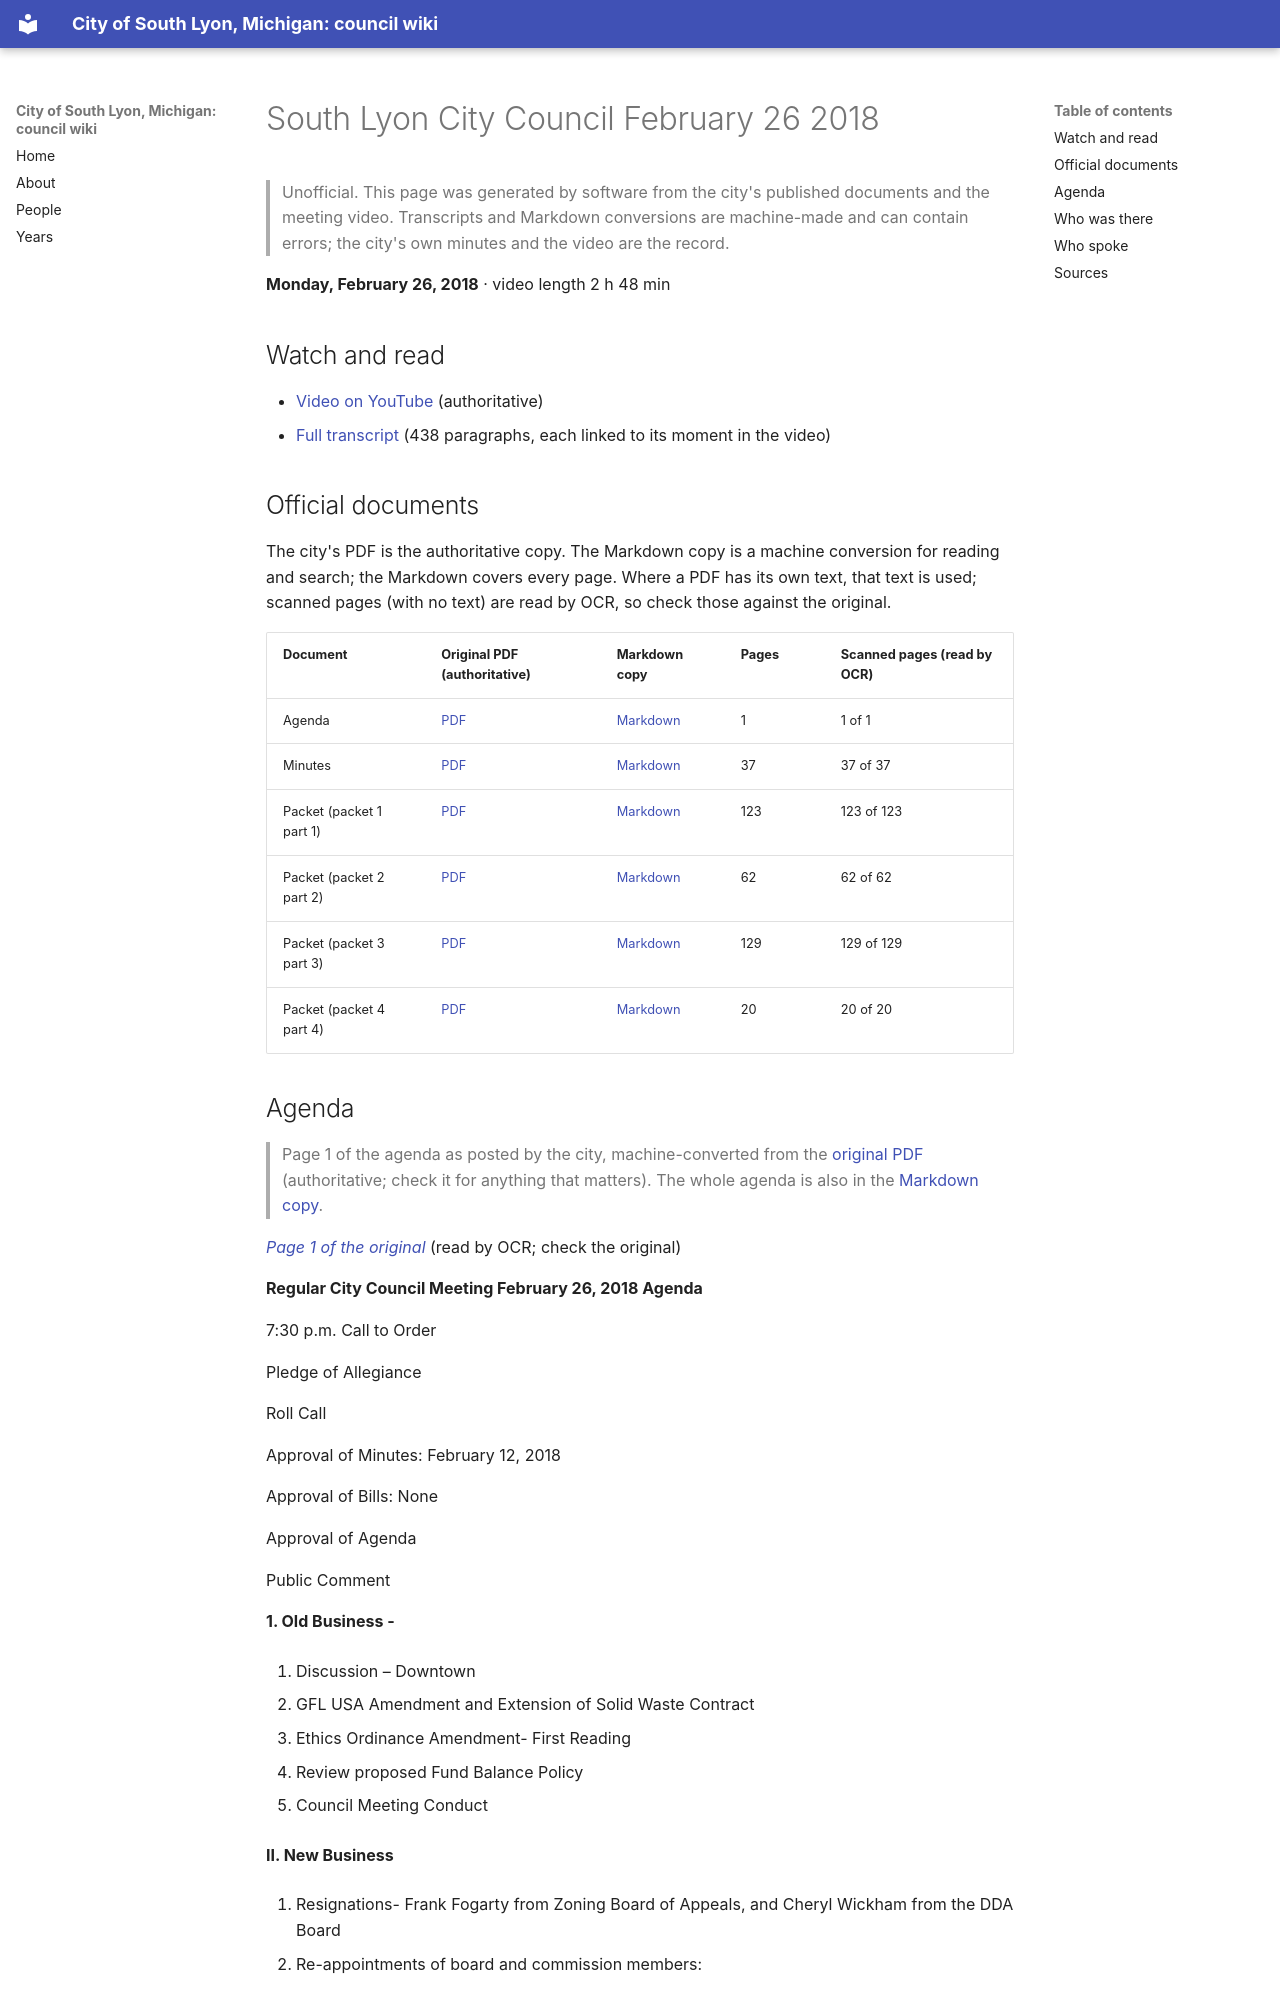

repository: RyanMathewson/city-of-south-lyon-mi-council-wiki · page: meetings/2018/2018-02-26/index.html · generator: mkdocs

---
title: "South Lyon City Council February 26 2018"
meeting_date: "2018-02-26"
video_url: "https://www.youtube.com/watch?v=m5_ZbR2BfHo"
source_listing: "https://www.southlyonmi.org/government/city_council/city_council_minutes_and_agendas.php"
---


# South Lyon City Council February 26 2018

> Unofficial. This page was generated by software from the city's published documents and the meeting video. Transcripts and Markdown conversions are machine-made and can contain errors; the city's own minutes and the video are the record.

**Monday, February 26, 2018** · video length 2 h 48 min

## Watch and read

- [Video on YouTube](https://www.youtube.com/watch?v=m5_ZbR2BfHo) (authoritative)
- [Full transcript](../../transcripts/2018/2018-02-26.md) (438 paragraphs, each linked to its moment in the video)

## Official documents

The city's PDF is the authoritative copy. The Markdown copy is a machine conversion for reading and search; the Markdown covers every page. Where a PDF has its own text, that text is used; scanned pages (with no text) are read by OCR, so check those against the original.

| Document | Original PDF (authoritative) | Markdown copy | Pages | Scanned pages (read by OCR) |
|---|---|---|---|---|
| Agenda | [PDF](https://www.southlyonmi.org/feb%2026%202018%20agenda.pdf?t=202108310733110) | [Markdown](../../documents/2018/2018-02-26/agenda.md) | 1 | 1 of 1 |
| Minutes | [PDF](https://www.southlyonmi.org/February%2026%202018%20Council%20Minutes.pdf?t=202108310733110) | [Markdown](../../documents/2018/2018-02-26/minutes.md) | 37 | 37 of 37 |
| Packet (packet 1 part 1) | [PDF](https://www.southlyonmi.org/February%2026%202018%20part%201.pdf?t=202108310733110) | [Markdown](../../documents/2018/2018-02-26/packet-1-part-1.md) | 123 | 123 of 123 |
| Packet (packet 2 part 2) | [PDF](https://www.southlyonmi.org/February%2026%202018%20part%202.pdf?t=202108310733110) | [Markdown](../../documents/2018/2018-02-26/packet-2-part-2.md) | 62 | 62 of 62 |
| Packet (packet 3 part 3) | [PDF](https://www.southlyonmi.org/February%2026%202018%20part%203.pdf?t=202108310733110) | [Markdown](../../documents/2018/2018-02-26/packet-3-part-3.md) | 129 | 129 of 129 |
| Packet (packet 4 part 4) | [PDF](https://www.southlyonmi.org/February%2026%202018%20part%204.pdf?t=202108310733110) | [Markdown](../../documents/2018/2018-02-26/packet-4-part-4.md) | 20 | 20 of 20 |
